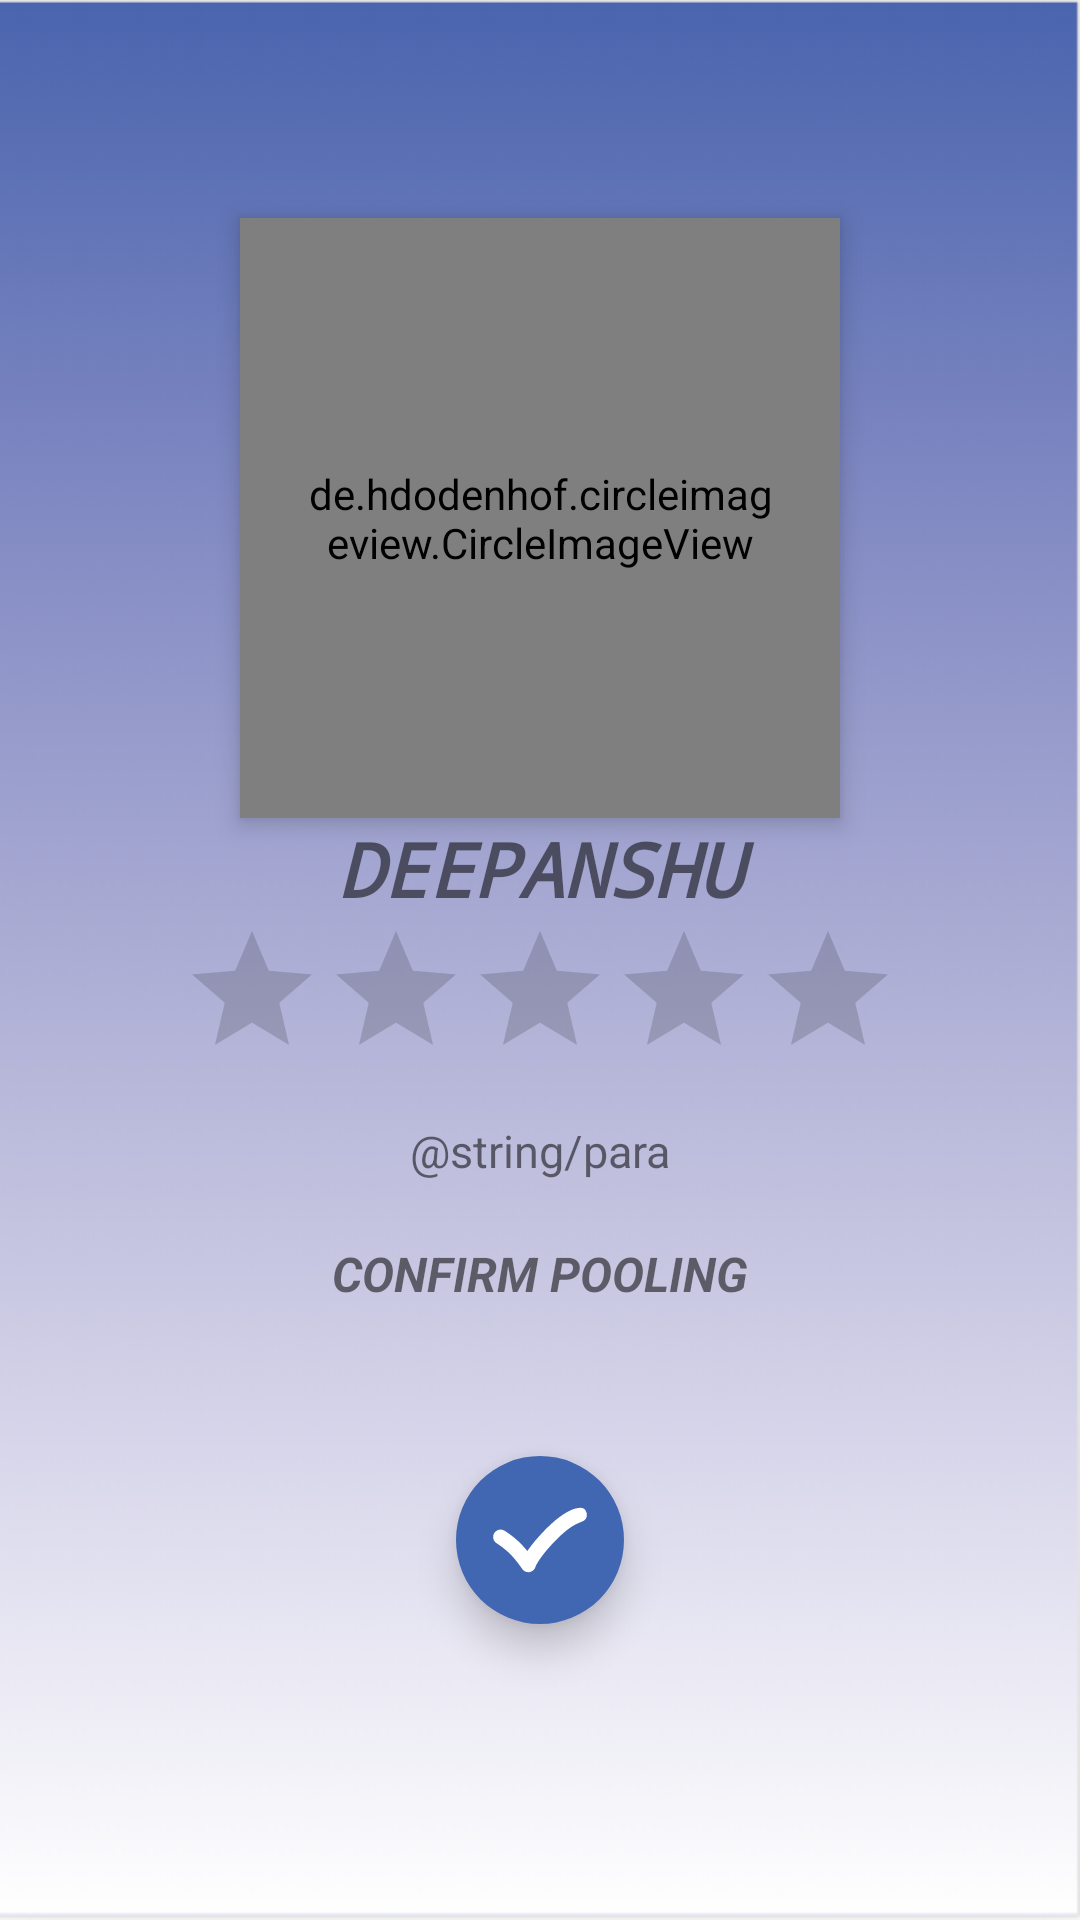

This screen was rendered from an Android layout file. Write that file and the resources it references.
<!-- AndroidManifest.xml: application theme Theme.MaterialComponents.Light.NoActionBar -->
<!-- res/layout/activity_user_detail.xml -->
<?xml version="1.0" encoding="utf-8"?>
<LinearLayout xmlns:android="http://schemas.android.com/apk/res/android"
   android:orientation="vertical"
    xmlns:tools="http://schemas.android.com/tools"
    android:layout_width="match_parent"
    android:layout_height="match_parent"
    tools:context=".UserDetailActivity"
    android:background="@drawable/grad"
    android:gravity="center">

    <de.hdodenhof.circleimageview.CircleImageView
        xmlns:app="http://schemas.android.com/apk/res-auto"
        android:clickable="true"

        app:civ_border_width="3dp"
        app:civ_border_color="#FFFFFFFF"
        android:id="@+id/profile"
        android:layout_width="200dp"
        android:layout_height="200dp"
        android:layout_centerHorizontal="true"
        android:layout_marginTop="30dp"
        android:elevation="5dp"
        android:padding="20dp"
        android:scaleType="centerCrop"
        android:src="@drawable/ic_boy" />
    <TextView
        android:id="@+id/name"
        android:layout_width="match_parent"
        android:layout_height="wrap_content"
        android:textSize="25sp"
        android:text="Deepanshu"
        android:gravity="center"
        android:textAllCaps="true"
        android:textStyle="italic|bold"
        android:fontFamily="monospace"
        />

    <RatingBar
        android:id="@+id/ratingbar"
        android:layout_gravity="center"
        android:layout_width="wrap_content"
        android:layout_height="wrap_content"
        android:saveEnabled="true"
        android:numStars="5"
        android:clickable="false"/>
    <TextView
        android:layout_width="match_parent"
        android:layout_height="wrap_content"
        android:gravity="center"
        android:layout_marginTop="10dp"
        android:layout_marginBottom="10dp"
        android:layout_marginLeft="20dp"
        android:layout_marginRight="20dp"
        android:textSize="15sp"
        android:text="@string/para"/>
    <TextView
        android:layout_width="match_parent"
        android:layout_height="wrap_content"
        android:gravity="center"
        android:textAllCaps="true"
        android:layout_marginTop="10dp"
        android:textStyle="bold|italic"
        android:textSize="16sp"
        android:text="Confirm Pooling"/>
    <ImageButton
        android:layout_marginTop="50dp"
        android:id="@+id/fab_add"
        android:layout_width="56dp"
        android:layout_height="56dp"
        android:layout_gravity="bottom|center"
        android:layout_marginBottom="56dp"
        android:background="@drawable/ripple_oval"
        android:elevation="8dp"
        android:src="@drawable/ic_checked" />
</LinearLayout>
<!-- resources referenced by this layout -->
<resources>
  <!-- drawable grad: png bitmap (drawable, 22984 bytes) -->
  <!-- drawable ic_checked (drawable) -->
  <vector xmlns:android="http://schemas.android.com/apk/res/android"
      android:width="56dp"
      android:height="56dp"
      android:viewportWidth="496.158"
      android:viewportHeight="496.158">
    <path
        android:pathData="M384.673,164.968c-5.84,-15.059 -17.74,-12.682 -30.635,-10.127c-7.701,1.605 -41.953,11.631 -96.148,68.777c-22.49,23.717 -37.326,42.625 -47.094,57.045c-5.967,-7.326 -12.803,-15.164 -19.982,-22.346c-22.078,-22.072 -46.699,-37.23 -47.734,-37.867c-10.332,-6.316 -23.82,-3.066 -30.154,7.258c-6.326,10.324 -3.086,23.834 7.23,30.174c0.211,0.133 21.354,13.205 39.619,31.475c18.627,18.629 35.504,43.822 35.67,44.066c4.109,6.178 11.008,9.783 18.266,9.783c1.246,0 2.504,-0.105 3.756,-0.322c8.566,-1.488 15.447,-7.893 17.545,-16.332c0.053,-0.203 8.756,-24.256 54.73,-72.727c37.029,-39.053 61.723,-51.465 70.279,-54.908c0.082,-0.014 0.141,-0.02 0.252,-0.043c-0.041,0.01 0.277,-0.137 0.793,-0.369c1.469,-0.551 2.256,-0.762 2.301,-0.773c-0.422,0.105 -0.641,0.131 -0.641,0.131l-0.014,-0.076c3.959,-1.727 11.371,-4.916 11.533,-4.984C385.405,188.218 389.034,176.214 384.673,164.968z"
        android:fillColor="#FFFFFF"/>
  </vector>
  <!-- drawable ripple_oval (drawable) -->
  <ripple xmlns:android="http://schemas.android.com/apk/res/android"
      android:color="?android:colorControlHighlight">
      <item>
          <shape android:shape="oval">
              <solid android:color="@color/colorfb" />
          </shape>
      </item>
  </ripple>
  <color name="colorfb">#4267B2</color>
</resources>
